The GitHub repository vignesh-tck/tree-species-ml contains a labelled image folder "banana_split" with 2 categories: healthy, unhealthy. Examples follow, each with its label.

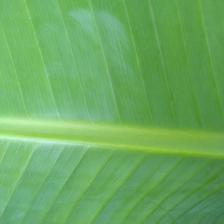
Label: healthy

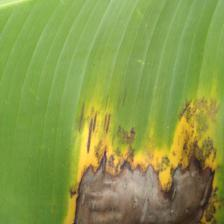
Label: unhealthy

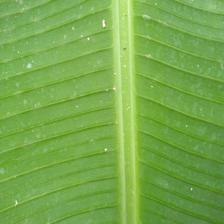
Label: healthy

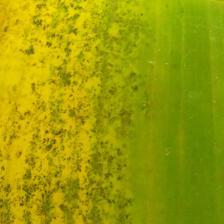
Label: unhealthy

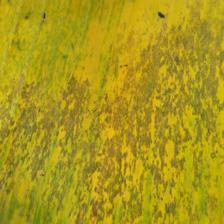
Label: unhealthy

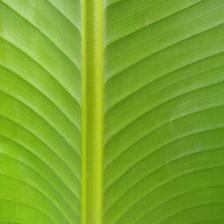
Label: healthy
